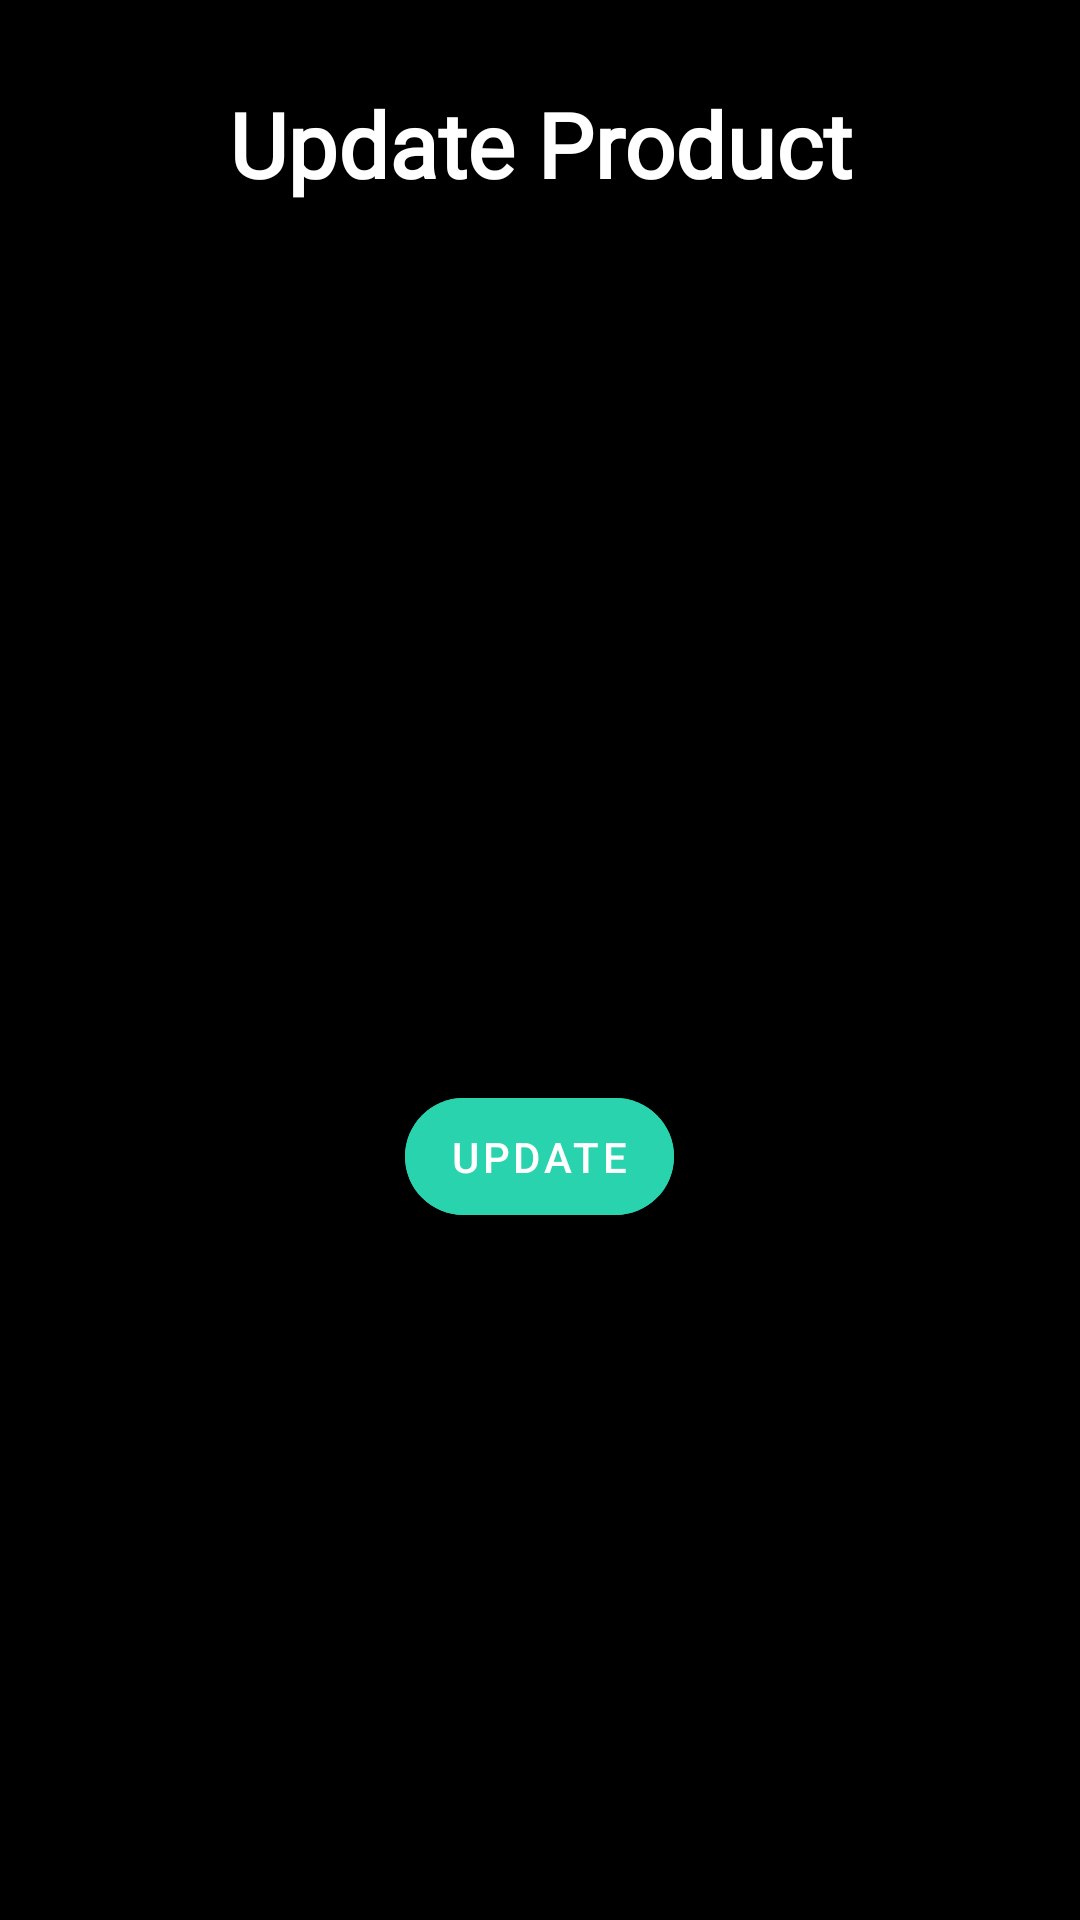

Write the Android layout XML for this screen, with the resource values it uses.
<!-- AndroidManifest.xml: application theme Theme.ProductAppKotlin -->
<!-- res/layout/activity_edit_product.xml -->
<?xml version="1.0" encoding="utf-8"?>
<ScrollView xmlns:android="http://schemas.android.com/apk/res/android"
    xmlns:app="http://schemas.android.com/apk/res-auto"
    xmlns:tools="http://schemas.android.com/tools"
    android:layout_width="match_parent"
    android:layout_height="match_parent"
    android:background="@color/black"
    tools:context=".ui.EditProductActivity">

    <LinearLayout
        android:layout_width="match_parent"
        android:layout_height="wrap_content"
        android:layout_margin="20dp"
        android:orientation="vertical">


        <TextView
            android:id="@+id/txtTopProducts"
            android:layout_width="match_parent"
            android:layout_height="?attr/actionBarSize"
            android:fontFamily="@font/foundation_bold"
            android:gravity="center"
            android:text="Update Product"
            android:textColor="@color/white"
            android:textSize="30dp"
            android:textStyle="bold" />

        <com.google.android.material.textfield.TextInputLayout
            style="@style/Widget.MaterialComponents.TextInputLayout.OutlinedBox"
            android:layout_width="match_parent"
            android:layout_height="match_parent"
            android:layout_marginTop="20dp"
            app:boxStrokeColor="@color/teal_200"
            app:hintTextColor="@color/teal_200">

            <com.google.android.material.textfield.TextInputEditText
                android:id="@+id/txtUpdateProductName"
                android:layout_width="match_parent"
                android:layout_height="wrap_content"
                android:hint="Product Name"
                android:textColor="@color/white" />

        </com.google.android.material.textfield.TextInputLayout>

        <com.google.android.material.textfield.TextInputLayout
            style="@style/Widget.MaterialComponents.TextInputLayout.OutlinedBox"
            android:layout_width="match_parent"
            android:layout_height="match_parent"
            app:boxStrokeColor="@color/teal_200"
            app:hintTextColor="@color/teal_200">

            <com.google.android.material.textfield.TextInputEditText
                android:id="@+id/txtUpdateProductDescription"
                android:layout_width="match_parent"
                android:layout_height="wrap_content"
                android:hint="Product Description"
                android:textColor="@color/white" />

        </com.google.android.material.textfield.TextInputLayout>


        <com.google.android.material.textfield.TextInputLayout
            style="@style/Widget.MaterialComponents.TextInputLayout.OutlinedBox"
            android:layout_width="match_parent"
            android:layout_height="wrap_content"
            app:boxStrokeColor="@color/teal_200"
            app:hintTextColor="@color/teal_200">

            <com.google.android.material.textfield.TextInputEditText
                android:id="@+id/txtUpdateProductRegularPrice"
                android:layout_width="match_parent"
                android:layout_height="wrap_content"
                android:hint="Product Regular Price"
                android:textColor="@color/white" />

        </com.google.android.material.textfield.TextInputLayout>

        <com.google.android.material.textfield.TextInputLayout
            style="@style/Widget.MaterialComponents.TextInputLayout.OutlinedBox"
            android:layout_width="match_parent"
            android:layout_height="wrap_content"
            app:boxStrokeColor="@color/teal_200"
            app:hintTextColor="@color/teal_200">

            <com.google.android.material.textfield.TextInputEditText
                android:id="@+id/txtUpdateProductSalePrice"
                android:layout_width="match_parent"
                android:layout_height="wrap_content"
                android:hint="Product Sale Price"
                android:textColor="@color/white" />

        </com.google.android.material.textfield.TextInputLayout>


        <com.google.android.material.button.MaterialButton
            android:id="@+id/btnUpdateProduct"
            android:layout_width="wrap_content"
            android:layout_height="wrap_content"
            android:layout_gravity="center"
            android:layout_marginTop="20dp"
            android:backgroundTint="@color/teal_200"
            android:paddingStart="15dp"
            android:paddingTop="10dp"
            android:paddingEnd="15dp"
            android:paddingBottom="10dp"
            android:text="Update"
            android:textColor="@color/white"
            app:cornerRadius="20dp" />

    </LinearLayout>
</ScrollView>
<!-- resources referenced by this layout -->
<resources>
  <color name="black">#FF000000</color>
  <color name="teal_200">#FF28d3ad</color>
  <color name="white">#FFFFFFFF</color>
  <style name="Theme.ProductAppKotlin" parent="Theme.MaterialComponents.DayNight.NoActionBar">
          
          <item name="colorPrimary">@color/purple_500</item>
          <item name="colorPrimaryVariant">@color/purple_700</item>
          <item name="colorOnPrimary">@color/white</item>
          
          <item name="colorSecondary">@color/teal_200</item>
          <item name="colorSecondaryVariant">@color/teal_700</item>
          <item name="colorOnSecondary">@color/black</item>
          
          <item name="android:statusBarColor">@color/black</item>
          
      </style>
  <color name="purple_500">#FF6200EE</color>
  <color name="purple_700">#FF3700B3</color>
  <color name="teal_700">#FF018786</color>
</resources>
